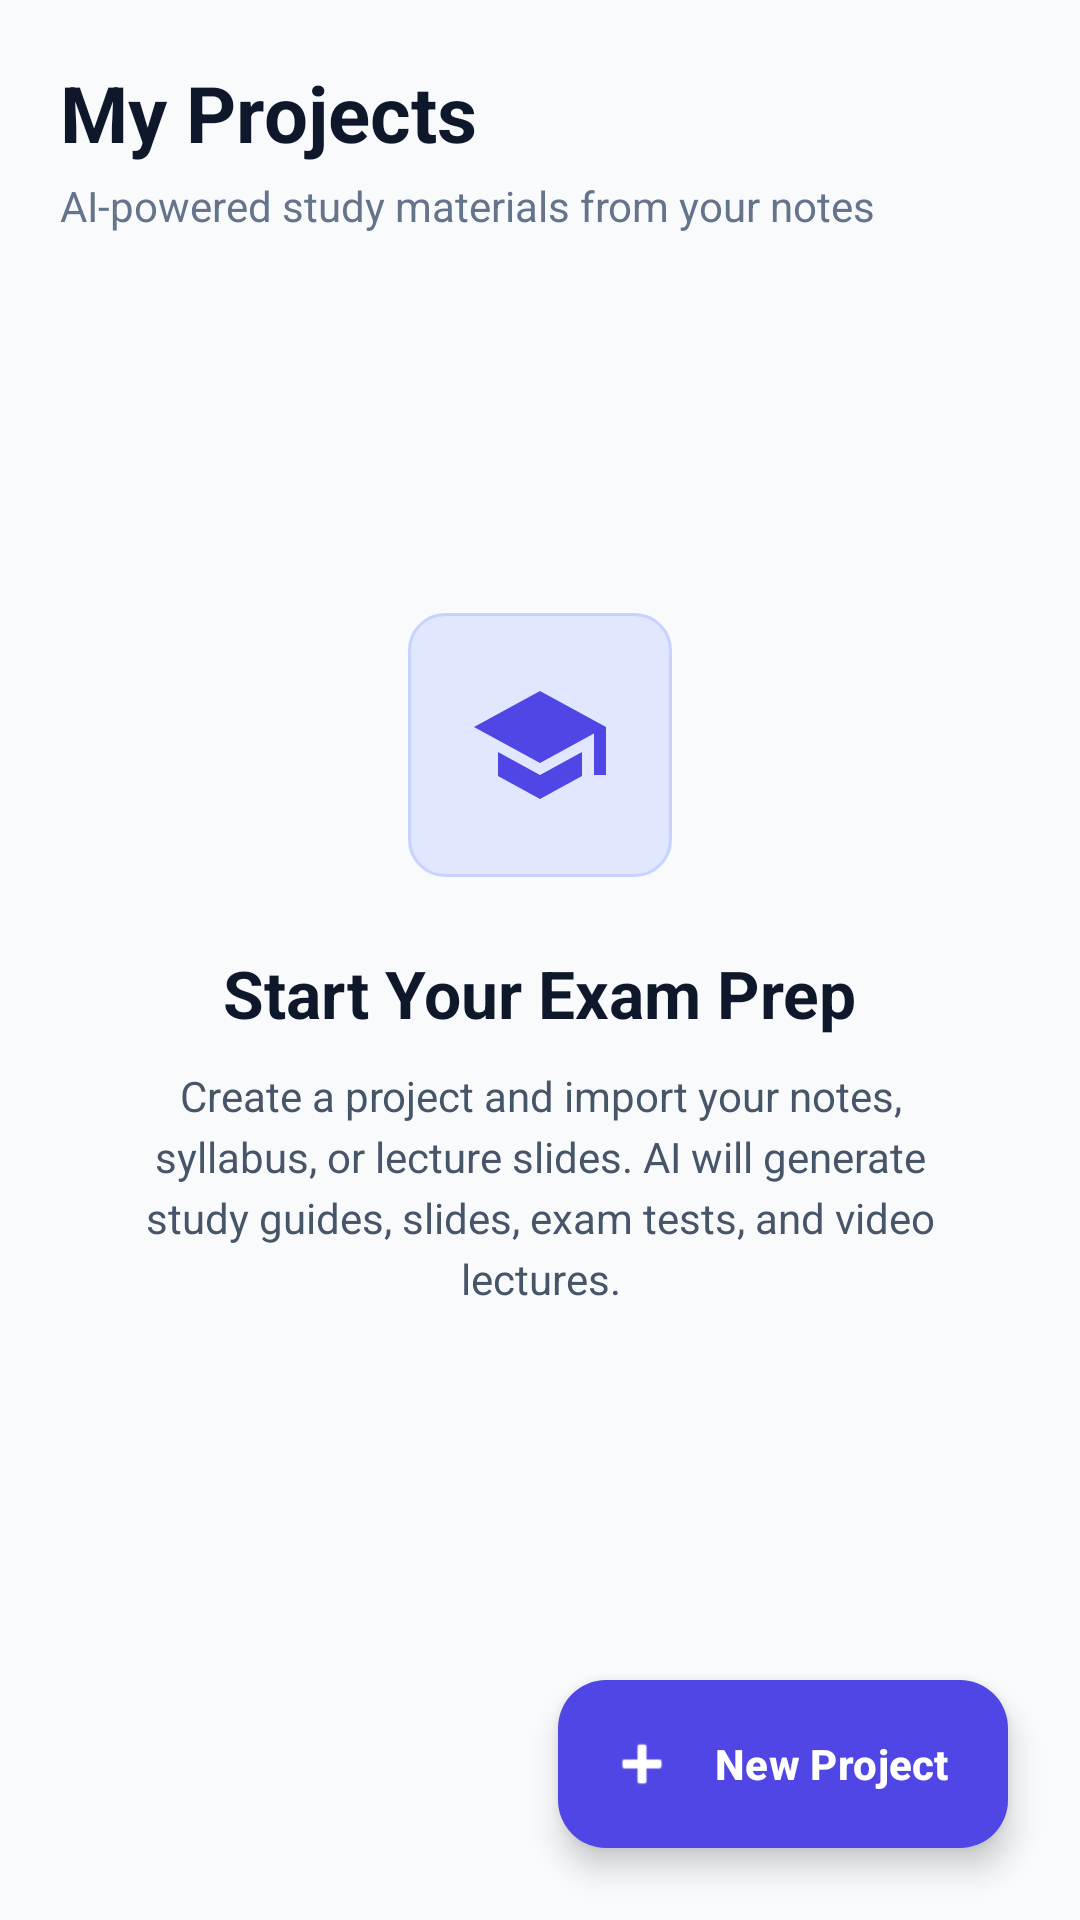

Here is an Android app screen rendered from its layout file. Give the layout XML and the strings, colors and styles it references.
<!-- AndroidManifest.xml: application theme Theme.ExamPrepAI -->
<!-- res/layout/fragment_home.xml -->
<?xml version="1.0" encoding="utf-8"?>
<androidx.coordinatorlayout.widget.CoordinatorLayout
    xmlns:android="http://schemas.android.com/apk/res/android"
    xmlns:app="http://schemas.android.com/apk/res-auto"
    android:layout_width="match_parent"
    android:layout_height="match_parent"
    android:background="@color/background">

    
    <LinearLayout
        android:id="@+id/header"
        android:layout_width="match_parent"
        android:layout_height="wrap_content"
        android:orientation="vertical"
        android:paddingStart="20dp"
        android:paddingEnd="20dp"
        android:paddingTop="20dp"
        android:paddingBottom="4dp">

        <TextView
            android:layout_width="wrap_content"
            android:layout_height="wrap_content"
            android:text="My Projects"
            android:textSize="26sp"
            android:textStyle="bold"
            android:textColor="@color/on_surface" />

        <TextView
            android:layout_width="wrap_content"
            android:layout_height="wrap_content"
            android:text="AI-powered study materials from your notes"
            android:textSize="14sp"
            android:textColor="@color/on_surface_light"
            android:layout_marginTop="4dp" />

    </LinearLayout>

    <androidx.recyclerview.widget.RecyclerView
        android:id="@+id/recycler_projects"
        android:layout_width="match_parent"
        android:layout_height="match_parent"
        android:paddingTop="80dp"
        android:paddingBottom="100dp"
        android:clipToPadding="false" />

    
    <LinearLayout
        android:id="@+id/text_empty"
        android:layout_width="wrap_content"
        android:layout_height="wrap_content"
        android:layout_gravity="center"
        android:orientation="vertical"
        android:gravity="center"
        android:padding="40dp"
        android:visibility="visible">

        <FrameLayout
            android:layout_width="88dp"
            android:layout_height="88dp"
            android:background="@drawable/bg_language_chip">

            <ImageView
                android:layout_width="48dp"
                android:layout_height="48dp"
                android:layout_gravity="center"
                android:src="@drawable/ic_academic_cap"
                app:tint="@color/primary"
                android:contentDescription="Empty" />
        </FrameLayout>

        <TextView
            android:layout_width="wrap_content"
            android:layout_height="wrap_content"
            android:text="Start Your Exam Prep"
            android:textSize="22sp"
            android:textStyle="bold"
            android:textColor="@color/on_surface"
            android:layout_marginTop="24dp" />

        <TextView
            android:layout_width="wrap_content"
            android:layout_height="wrap_content"
            android:text="Create a project and import your notes, syllabus, or lecture slides. AI will generate study guides, slides, exam tests, and video lectures."
            android:textSize="14sp"
            android:textAlignment="center"
            android:lineSpacingExtra="4dp"
            android:textColor="@color/on_surface_medium"
            android:layout_marginTop="10dp"
            android:maxWidth="320dp" />

    </LinearLayout>

    <com.google.android.material.floatingactionbutton.ExtendedFloatingActionButton
        android:id="@+id/fab_new_project"
        android:layout_width="wrap_content"
        android:layout_height="wrap_content"
        android:layout_gravity="bottom|end"
        android:layout_margin="24dp"
        android:text="New Project"
        android:textStyle="bold"
        android:textColor="@color/on_primary"
        app:icon="@android:drawable/ic_input_add"
        app:iconTint="@color/on_primary"
        app:backgroundTint="@color/primary"
        app:elevation="8dp"
        app:shapeAppearanceOverlay="@style/ShapeAppearanceOverlay.ExamPrep.Fab" />

</androidx.coordinatorlayout.widget.CoordinatorLayout>
<!-- resources referenced by this layout -->
<resources>
  <color name="background">#F8FAFC</color>
  <color name="on_primary">#FFFFFF</color>
  <color name="on_surface">#0F172A</color>
  <color name="on_surface_light">#64748B</color>
  <color name="on_surface_medium">#475569</color>
  <color name="primary">#4F46E5</color>
  <!-- drawable bg_language_chip (drawable) -->
  <?xml version="1.0" encoding="utf-8"?>
  <shape xmlns:android="http://schemas.android.com/apk/res/android"
      android:shape="rectangle">
      <solid android:color="@color/primary_container" />
      <corners android:radius="12dp" />
      <stroke android:width="1dp" android:color="@color/chip_border_primary" />
  </shape>
  <!-- drawable ic_academic_cap (drawable) -->
  <vector xmlns:android="http://schemas.android.com/apk/res/android"
      android:width="24dp"
      android:height="24dp"
      android:viewportWidth="24"
      android:viewportHeight="24">
    <path
        android:fillColor="@color/primary"
        android:pathData="M12,3L1,9l11,6 9,-4.91V17h2V9L12,3zM5,13.18v4L12,21l7,-3.82v-4L12,17l-7,-3.82z"/>
  </vector>
  <style name="ShapeAppearanceOverlay.ExamPrep.Fab" parent="">
          <item name="cornerFamily">rounded</item>
          <item name="cornerSize">16dp</item>
      </style>
  <style name="Theme.ExamPrepAI" parent="Theme.Material3.Light.NoActionBar">
          <item name="colorPrimary">@color/primary</item>
          <item name="colorPrimaryDark">@color/primary_dark</item>
          <item name="colorPrimaryContainer">@color/primary_container</item>
          <item name="colorOnPrimaryContainer">@color/on_primary_container</item>
          <item name="colorAccent">@color/accent</item>
          <item name="colorOnPrimary">@color/on_primary</item>
          <item name="colorSecondary">@color/accent</item>
          <item name="colorSecondaryContainer">@color/accent_light</item>
          <item name="colorOnSecondaryContainer">@color/accent_dark</item>
          <item name="android:colorBackground">@color/background</item>
          <item name="colorSurface">@color/surface</item>
          <item name="colorOnSurface">@color/on_surface</item>
          <item name="colorSurfaceVariant">@color/surface_variant</item>
          <item name="colorError">@color/error</item>
          <item name="android:statusBarColor">@color/primary_dark</item>
          <item name="android:navigationBarColor">@color/surface</item>
      </style>
  <color name="primary_container">#E0E7FF</color>
  <color name="chip_border_primary">#C7D2FE</color>
  <color name="primary_dark">#3730A3</color>
  <color name="on_primary_container">#312E81</color>
  <color name="accent">#E11D48</color>
  <color name="accent_light">#FFE4E6</color>
  <color name="accent_dark">#9F1239</color>
  <color name="surface">#FFFFFF</color>
  <color name="surface_variant">#F1F5F9</color>
  <color name="error">#DC2626</color>
</resources>
